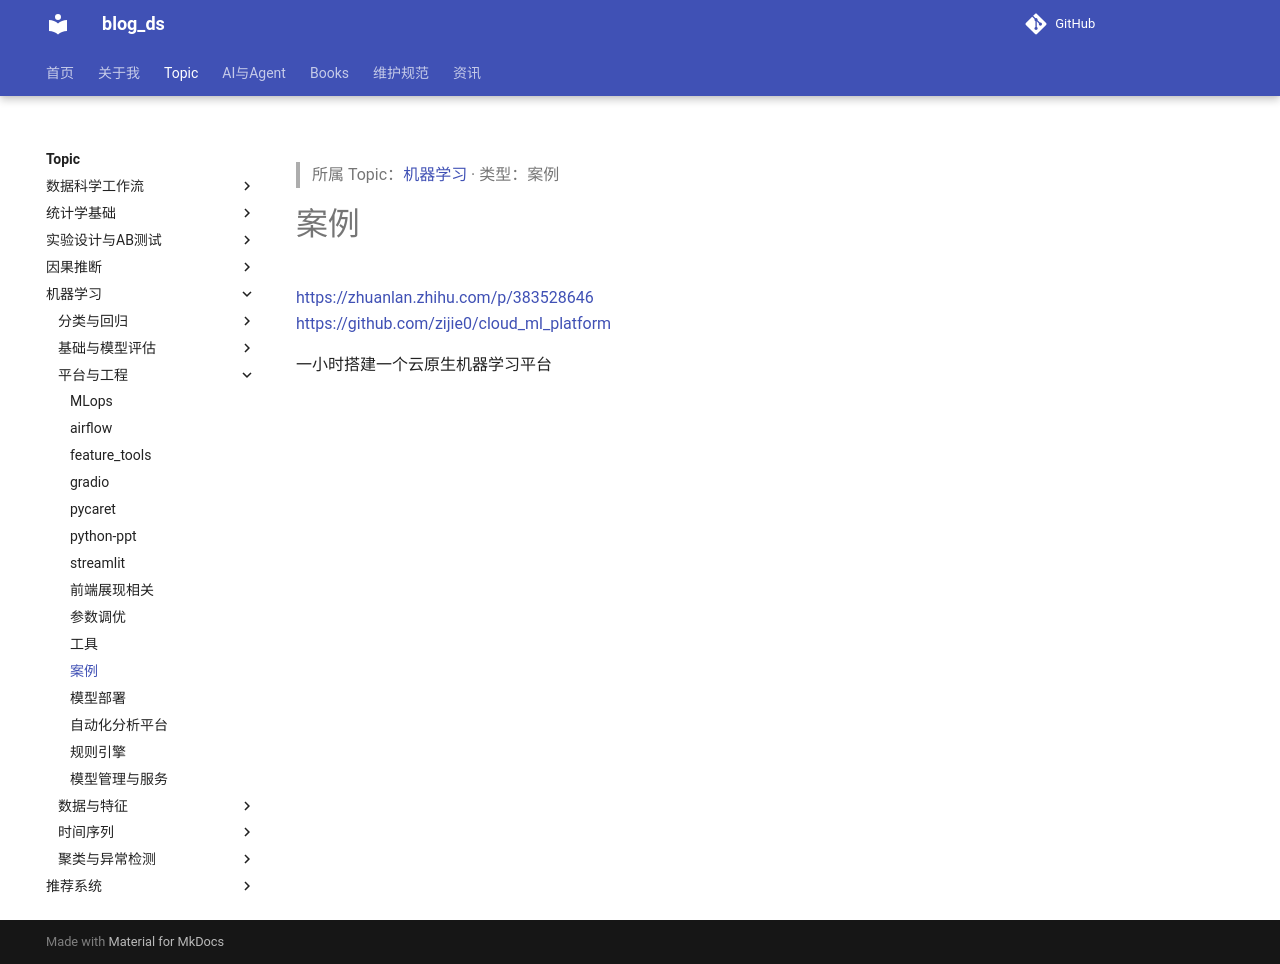

repository: tjzzz/blog_ds · page: topics/机器学习/平台与工程/1_Auto_tools__案例/index.html · generator: mkdocs

---
title: "案例"
created: 2026-10-09
updated: 2026-10-09
tags: [llm-wiki, migrated]
source: ["Input/rebuild_source_2026-10-09/04_机器学习/1_Auto_tools/案例.md"]
wiki_type: cases
topic: "机器学习"
migrated_from: "04_机器学习/1_Auto_tools/案例.md"
review_status: structural
---

> 所属 Topic：[机器学习](../index.md) · 类型：案例

# 案例


https://zhuanlan.zhihu.com/p/383528646
https://github.com/zijie0/cloud_ml_platform

一小时搭建一个云原生机器学习平台
